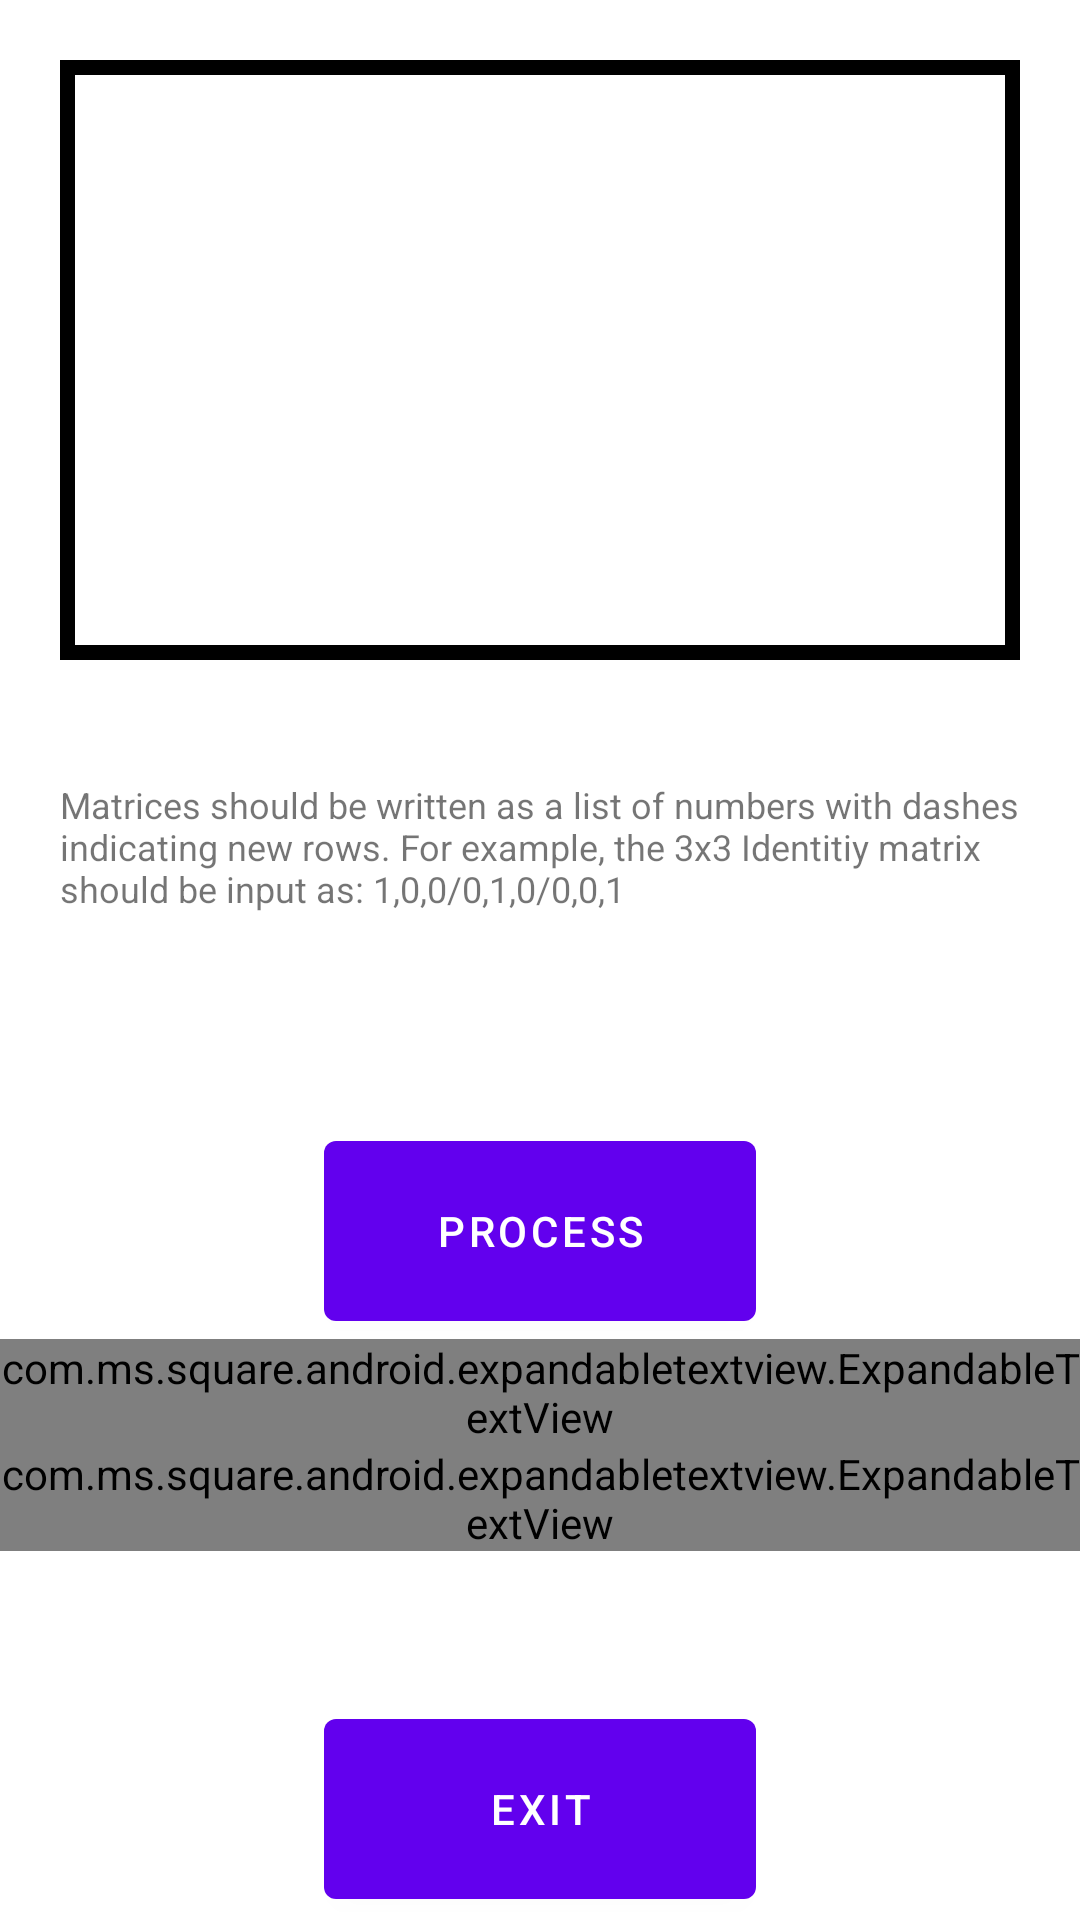

Here is an Android app screen rendered from its layout file. Give the layout XML and the strings, colors and styles it references.
<!-- AndroidManifest.xml: application theme Theme.AdvancedCalculatorApp -->
<!-- res/layout/activity_matrix_calc.xml -->
<?xml version="1.0" encoding="utf-8"?>
<androidx.constraintlayout.widget.ConstraintLayout xmlns:android="http://schemas.android.com/apk/res/android"
    xmlns:app="http://schemas.android.com/apk/res-auto"
    xmlns:tools="http://schemas.android.com/tools"
    android:layout_width="match_parent"
    android:layout_height="match_parent"
    tools:context=".MatrixCalc">


    <ScrollView
        android:layout_width="match_parent"
        android:layout_height="wrap_content"
        app:layout_constraintTop_toTopOf="parent">

        <LinearLayout
            android:layout_width="match_parent"
            android:layout_height="wrap_content"
            android:gravity="center"
            android:orientation="vertical">


        <EditText
            android:id="@+id/matinput"
            android:layout_width="match_parent"
            android:layout_height="200dp"
            android:layout_margin="20dp"
            android:layout_marginTop="36dp"
            android:text="  "
            android:background="@drawable/back"
            app:layout_constraintTop_toTopOf="parent"
            tools:ignore="HardcodedText" />

        <TextView
            android:id="@+id/info"
            android:layout_width="match_parent"
            android:layout_height="wrap_content"
            android:layout_margin="20dp"
            android:text="Matrices should be written as a list of numbers with dashes
            indicating new rows. For example, the 3x3 Identitiy matrix should be input as: 1,0,0/0,1,0/0,0,1"
            android:textSize="12sp"
            app:layout_constraintTop_toBottomOf="@id/matinput"
            tools:ignore="HardcodedText" />


        <com.google.android.material.button.MaterialButton
            android:id="@+id/process"
            android:layout_width="144dp"
            android:layout_height="72dp"
            android:layout_marginTop="50dp"
            android:text="Process"
            app:layout_constraintEnd_toEndOf="parent"
            app:layout_constraintHorizontal_bias="0.5"
            app:layout_constraintStart_toStartOf="parent"
            app:layout_constraintTop_toBottomOf="@id/info" /> 


        <com.ms.square.android.expandabletextview.ExpandableTextView
            android:id="@+id/expand_text_view"
            android:layout_width="match_parent"
            android:layout_height="wrap_content"
            xmlns:expandableTextView="http://schemas.android.com/apk/res-auto"
            expandableTextView:maxCollapsedLines="1"
            expandableTextView:animDuration="2000"
            app:layout_constraintTop_toBottomOf="@id/process"
            >

            <TextView
                android:id="@+id/expandable_text"
                android:layout_width="match_parent"
                android:layout_height="wrap_content"
                android:layout_marginLeft="10dp"
                android:layout_marginRight="10dp"
                android:layout_marginTop="20dp"
                android:textSize="16sp"
                android:textColor="#000000" />
            <ImageButton
                android:id="@+id/expand_collapse"
                android:layout_width="wrap_content"
                android:layout_height="wrap_content"
                android:padding="16dp"
                android:layout_gravity="right" />
        </com.ms.square.android.expandabletextview.ExpandableTextView> 

        <com.ms.square.android.expandabletextview.ExpandableTextView
            android:id="@+id/expand_text_view1"
            android:layout_width="match_parent"
            android:layout_height="wrap_content"
            xmlns:expandableTextView="http://schemas.android.com/apk/res-auto"
            expandableTextView:maxCollapsedLines="1"
            expandableTextView:animDuration="2000"
            app:layout_constraintTop_toBottomOf="@id/expand_text_view"
            >

            <TextView
                android:id="@id/expandable_text"
                android:layout_width="match_parent"
                android:layout_height="wrap_content"
                android:layout_marginLeft="10dp"
                android:layout_marginRight="10dp"
                android:layout_marginTop="20dp"
                android:textSize="16sp"
                android:textColor="#000000" />
            <ImageButton
                android:id="@id/expand_collapse"
                android:layout_width="wrap_content"
                android:layout_height="wrap_content"
                android:padding="16dp"
                android:layout_gravity="right" />
        </com.ms.square.android.expandabletextview.ExpandableTextView> 

        <com.google.android.material.button.MaterialButton
            android:id="@+id/Matrix_calc_exit"
            android:layout_width="144dp"
            android:layout_height="72dp"
            android:layout_marginTop="50dp"
            android:text="Exit"
            app:layout_constraintEnd_toEndOf="parent"
            app:layout_constraintHorizontal_bias="0.5"
            app:layout_constraintStart_toStartOf="parent"
            app:layout_constraintTop_toBottomOf="@id/expand_text_view1" /> 

        </LinearLayout>
    </ScrollView>
</androidx.constraintlayout.widget.ConstraintLayout>
<!-- resources referenced by this layout -->
<resources>
  <!-- drawable back (drawable) -->
  <?xml version="1.0" encoding="utf-8"?>
  <shape xmlns:android="http://schemas.android.com/apk/res/android" android:shape="rectangle" >
      <solid android:color="@color/white" />
      <stroke android:width="5dip" android:color="#000000"/>
  </shape>
  <style name="Theme.AdvancedCalculatorApp" parent="Theme.MaterialComponents.DayNight.NoActionBar">
          
          <item name="colorPrimary">@color/purple_500</item>
          <item name="colorPrimaryVariant">@color/purple_700</item>
          <item name="colorOnPrimary">@color/white</item>
          
          <item name="colorSecondary">@color/teal_200</item>
          <item name="colorSecondaryVariant">@color/teal_700</item>
          <item name="colorOnSecondary">@color/black</item>
          
          <item name="android:statusBarColor" tools:targetApi="l">?attr/colorPrimaryVariant</item>
          
          <item name="colorAccent">@color/teal_200</item>
      </style>
  <!-- not gathered from this repository: default colours our renderer supplied (Android Studio template values) -->
  <color name="purple_500">#FF6200EE</color>
  <color name="purple_700">#FF3700B3</color>
  <color name="teal_200">#FF03DAC5</color>
  <color name="teal_700">#FF018786</color>
  <color name="black">#FF000000</color>
  <color name="white">#FFFFFFFF</color>
</resources>
